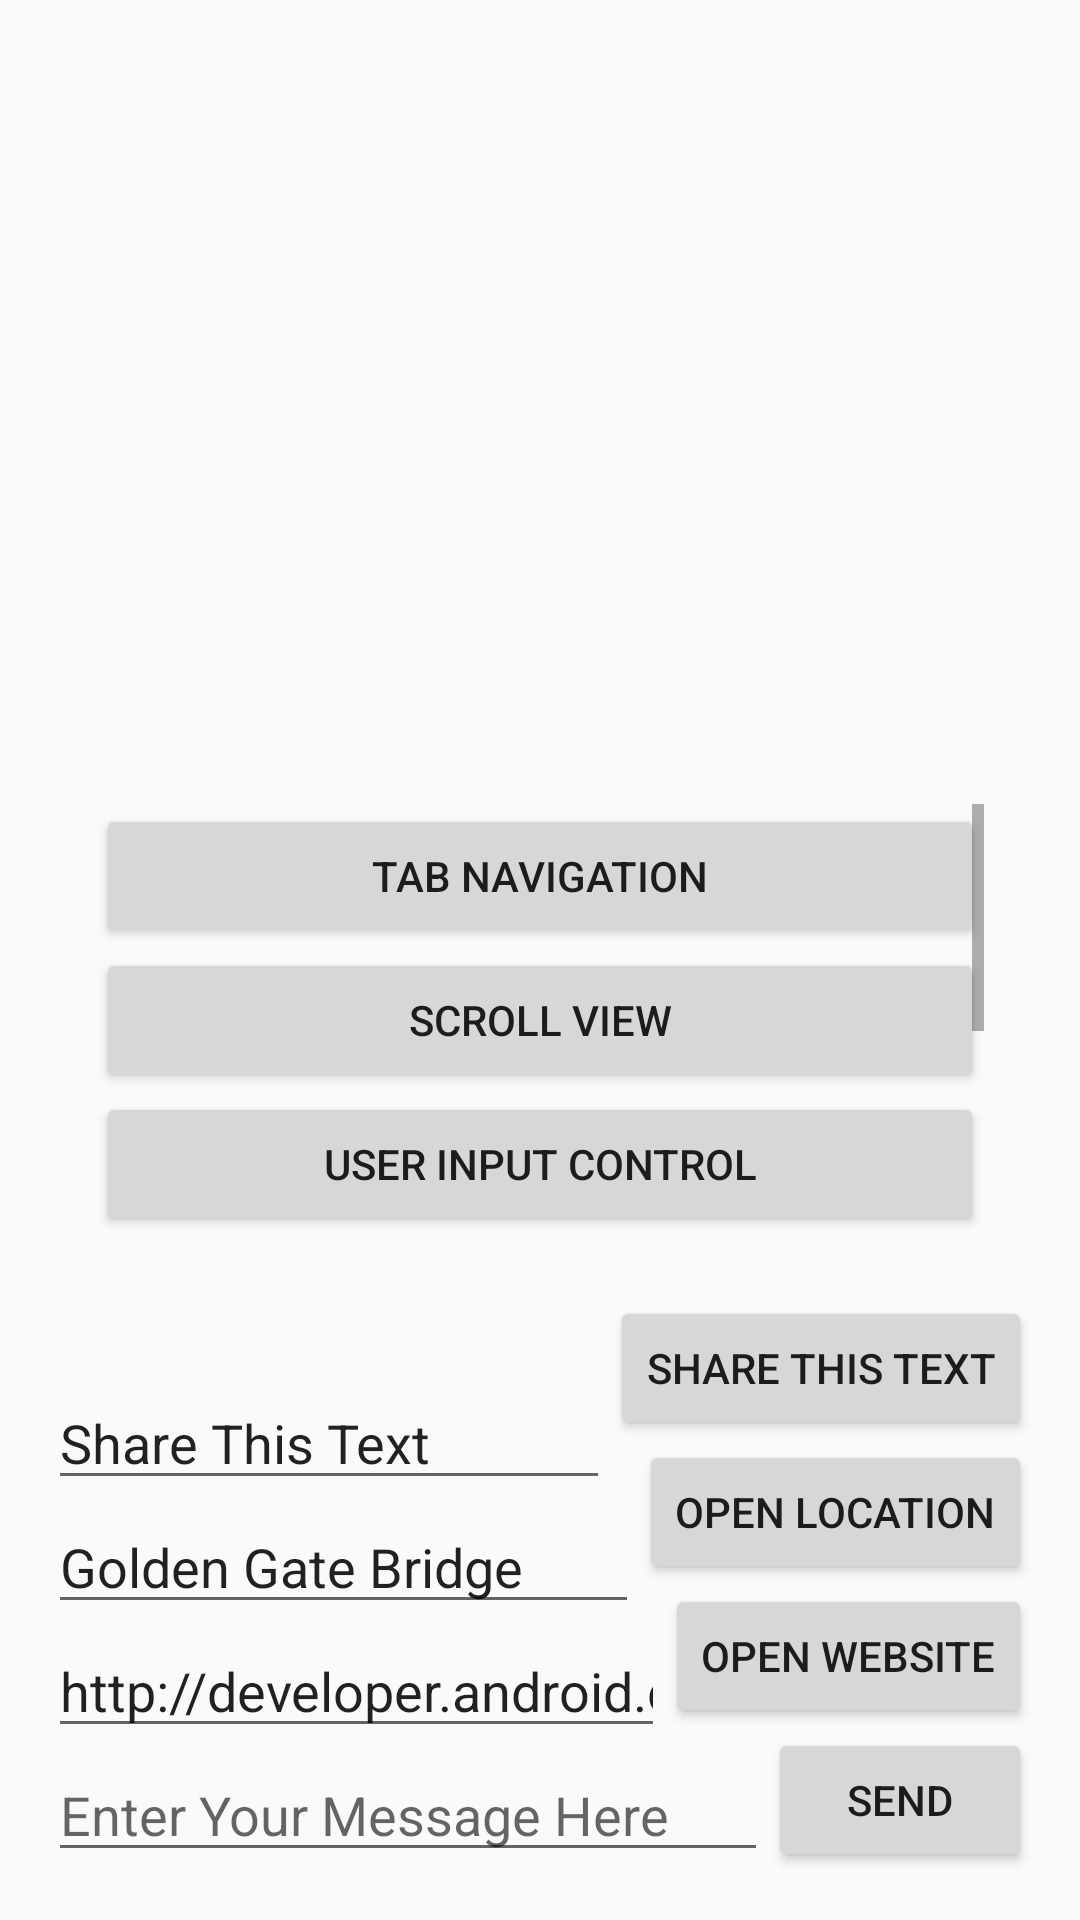

The Android layout XML behind this screen, and the referenced resources:
<!-- AndroidManifest.xml: activity theme AppTheme.NoActionBar -->
<!-- res/layout/activity_main.xml -->
<?xml version="1.0" encoding="utf-8"?>
<RelativeLayout xmlns:android="http://schemas.android.com/apk/res/android"
    xmlns:app="http://schemas.android.com/apk/res-auto"
    xmlns:tools="http://schemas.android.com/tools"
    android:id="@+id/linearLayout"
    android:layout_width="match_parent"
    android:layout_height="match_parent"
    android:padding="@dimen/activity_margin"
    tools:context=".MainActivity">

    <Button
        android:id="@+id/button_main"
        android:layout_width="wrap_content"
        android:layout_height="wrap_content"
        android:layout_alignParentEnd="true"
        android:layout_alignParentRight="true"
        android:layout_alignParentBottom="true"
        android:layout_marginEnd="0dp"
        android:layout_marginRight="0dp"
        android:layout_marginBottom="0dp"
        android:text="@string/button_main"
        android:onClick="launchSecondActivity"/>

    <EditText
        android:id="@+id/editText_main"
        android:layout_width="match_parent"
        android:layout_height="wrap_content"
        android:layout_alignParentBottom="true"
        android:layout_marginEnd="0dp"
        android:layout_marginRight="0dp"
        android:layout_marginBottom="0dp"
        android:layout_toStartOf="@+id/button_main"
        android:layout_toLeftOf="@+id/button_main"
        android:ems="10"
        android:hint="@string/editText_main"
        android:inputType="textPersonName" />

    <TextView
        android:id="@+id/text_header_reply"
        android:layout_width="wrap_content"
        android:layout_height="wrap_content"
        android:layout_marginBottom="@dimen/activity_margin"
        android:text="@string/text_header_reply"
        android:textAppearance="?android:attr/textAppearanceMedium"
        android:textStyle="bold"
        android:visibility="invisible"/>

    <TextView
        android:id="@+id/text_message_reply"
        android:layout_width="wrap_content"
        android:layout_height="wrap_content"
        android:layout_below="@+id/text_header_reply"
        android:layout_alignParentStart="true"
        android:layout_alignParentLeft="true"
        android:layout_marginStart="@dimen/activity_margin"
        android:layout_marginLeft="@dimen/activity_margin"
        android:layout_marginTop="0dp"
        android:textAppearance="?android:attr/textAppearanceMedium"
        android:visibility="invisible"/>

    <EditText
        android:id="@+id/website_edittext"
        android:layout_width="match_parent"
        android:layout_height="wrap_content"
        android:layout_above="@+id/editText_main"
        android:layout_marginBottom="0dp"
        android:layout_toStartOf="@+id/open_website_button"
        android:layout_toLeftOf="@+id/open_website_button"
        android:ems="10"
        android:inputType="textPersonName"
        android:text="@string/edittext_uri" />

    <Button
        android:id="@+id/open_website_button"
        android:layout_width="wrap_content"
        android:layout_height="wrap_content"
        android:layout_above="@+id/button_main"
        android:layout_alignParentEnd="true"
        android:layout_alignParentRight="true"
        android:layout_marginEnd="0dp"
        android:layout_marginRight="0dp"
        android:layout_marginBottom="0dp"
        android:onClick="openWebsite"
        android:text="@string/button_uri" />

    <EditText
        android:id="@+id/location_edittext"
        android:layout_width="match_parent"
        android:layout_height="wrap_content"
        android:layout_above="@+id/website_edittext"
        android:layout_marginEnd="0dp"
        android:layout_marginRight="0dp"
        android:layout_marginBottom="0dp"
        android:layout_toStartOf="@+id/open_location_button"
        android:layout_toLeftOf="@+id/open_location_button"
        android:ems="10"
        android:inputType="textPersonName"
        android:text="@string/edittext_loc" />

    <Button
        android:id="@+id/open_location_button"
        android:layout_width="wrap_content"
        android:layout_height="wrap_content"
        android:layout_above="@+id/open_website_button"
        android:layout_alignParentEnd="true"
        android:layout_alignParentRight="true"
        android:layout_marginEnd="0dp"
        android:layout_marginRight="0dp"
        android:layout_marginBottom="0dp"
        android:text="@string/button_loc"
        android:onClick="openLocation"/>

    <EditText
        android:id="@+id/share_edittext"
        android:layout_width="match_parent"
        android:layout_height="wrap_content"
        android:layout_above="@+id/location_edittext"
        android:layout_marginEnd="0dp"
        android:layout_marginRight="0dp"
        android:layout_marginBottom="0dp"
        android:layout_toStartOf="@+id/share_text_button"
        android:layout_toLeftOf="@+id/share_text_button"
        android:ems="10"
        android:inputType="textPersonName"
        android:text="@string/button_share" />

    <Button
        android:id="@+id/share_text_button"
        android:layout_width="wrap_content"
        android:layout_height="wrap_content"
        android:layout_above="@+id/open_location_button"
        android:layout_alignParentEnd="true"
        android:layout_alignParentRight="true"
        android:layout_marginEnd="0dp"
        android:layout_marginRight="0dp"
        android:layout_marginBottom="0dp"
        android:text="@string/button_share"
        android:onClick="shareText"/>

    <ScrollView
        android:layout_width="match_parent"
        android:layout_height="180dp"
        android:padding="@dimen/activity_margin"
        android:layout_above="@id/share_text_button">
        <LinearLayout
            android:layout_width="match_parent"
            android:layout_height="wrap_content"
            android:orientation="vertical">
            <Button
                android:id="@+id/tabNavigation_button"
                android:layout_width="match_parent"
                android:layout_height="wrap_content"
                android:text="@string/tabNavigation_button"
                android:onClick="launchTabNavigationActivity"/>
            <Button
                android:id="@+id/scrollView_button"
                android:layout_width="match_parent"
                android:layout_height="wrap_content"
                android:text="@string/scrollView_button"
                android:onClick="launchScrollActivity"/>

            <Button
                android:id="@+id/ui_button"
                android:layout_width="match_parent"
                android:layout_height="wrap_content"
                android:text="@string/ui_button"
                android:onClick="launchUserInputActivity"/>

            <Button
                android:id="@+id/calculator_button"
                android:layout_width="match_parent"
                android:layout_height="wrap_content"
                android:text="@string/calculator_button"
                android:onClick="launchCalculatorActivity"/>

            <Button
                android:id="@+id/recyclerView_button"
                android:layout_width="match_parent"
                android:layout_height="wrap_content"
                android:text="@string/recyclerView_button"
                android:onClick="launchRecyclerViewActivity"/>

            <Button
                android:id="@+id/theme_style_button"
                android:layout_width="match_parent"
                android:layout_height="wrap_content"
                android:text="@string/theme_style_button"
                android:onClick="launchStyleThemeActivity"/>
            <Button
                android:id="@+id/material_me_button"
                android:layout_width="match_parent"
                android:layout_height="wrap_content"
                android:text="@string/material_me_button"
                android:onClick="launchMaterialMeActivity"/>
        </LinearLayout>
    </ScrollView>
</RelativeLayout>
<!-- resources referenced by this layout -->
<resources>
  <dimen name="activity_margin">16dp</dimen>
  <string name="button_loc">Open Location</string>
  <string name="button_main">Send</string>
  <string name="button_share">Share This Text</string>
  <string name="button_uri">Open Website</string>
  <string name="calculator_button">calculator</string>
  <string name="editText_main">Enter Your Message Here</string>
  <string name="edittext_loc">Golden Gate Bridge</string>
  <string name="edittext_uri">http://developer.android.com</string>
  <string name="material_me_button">Material Me</string>
  <string name="recyclerView_button">Recycler View</string>
  <string name="scrollView_button">Scroll View</string>
  <string name="tabNavigation_button">Tab Navigation</string>
  <string name="text_header_reply">Reply Received</string>
  <string name="theme_style_button">Theme and Styles</string>
  <string name="ui_button">User Input Control</string>
  <style name="AppTheme.NoActionBar" parent="Theme.AppCompat.Light.NoActionBar">
          <item name="colorPrimary">@color/colorPrimary</item>
          <item name="colorPrimaryDark">@color/colorPrimaryDark</item>
          <item name="colorAccent">@color/colorAccent</item>
          <item name="windowActionBar">false</item>
          <item name="windowNoTitle">true</item>
      </style>
  <!-- not gathered from this repository: default colours our renderer supplied (Android Studio template values) -->
  <color name="colorPrimary">#FF6200EE</color>
  <color name="colorPrimaryDark">#FF3700B3</color>
  <color name="colorAccent">#FF03DAC5</color>
</resources>
